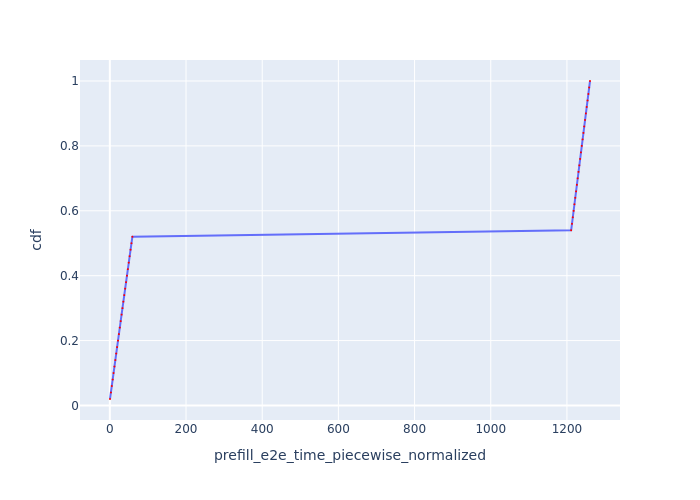

The file beside this chart, header and first rows:
Request Id, prefill_e2e_time_piecewise_normalized, cdf
0_0, 0.4134, 0.02
0_1, 2.896, 0.04
0_2, 5.182, 0.06
0_3, 7.476, 0.08
0_4, 9.788, 0.1
0_5, 12.09, 0.12
0_6, 14.39, 0.14
0_7, 16.7, 0.16
0_8, 19.07, 0.18
0_9, 21.4, 0.2
0_10, 23.76, 0.22
0_11, 26.14, 0.24
0_12, 28.47, 0.26
0_13, 30.81, 0.28
0_14, 33.13, 0.3
0_15, 35.47, 0.32
0_16, 37.82, 0.34
0_17, 40.19, 0.36
0_18, 42.55, 0.38
0_19, 44.94, 0.4
0_20, 47.28, 0.42
0_21, 49.64, 0.44
0_22, 51.99, 0.46
0_23, 54.34, 0.48
0_24, 56.71, 0.5
0_25, 59.1, 0.52
0_26, 1211, 0.54
0_27, 1213, 0.56
0_28, 1215, 0.58
0_29, 1218, 0.6
0_30, 1220, 0.62
0_31, 1222, 0.64
0_32, 1224, 0.66
0_33, 1226, 0.68
0_34, 1228, 0.7
0_35, 1230, 0.72
0_36, 1232, 0.74
0_37, 1235, 0.76
0_38, 1237, 0.78
0_39, 1239, 0.8
0_40, 1241, 0.82
0_41, 1243, 0.84
0_42, 1245, 0.86
0_43, 1248, 0.88
0_44, 1250, 0.9
0_45, 1252, 0.92
0_46, 1254, 0.94
0_47, 1256, 0.96
0_48, 1258, 0.98
0_49, 1261, 1.0
